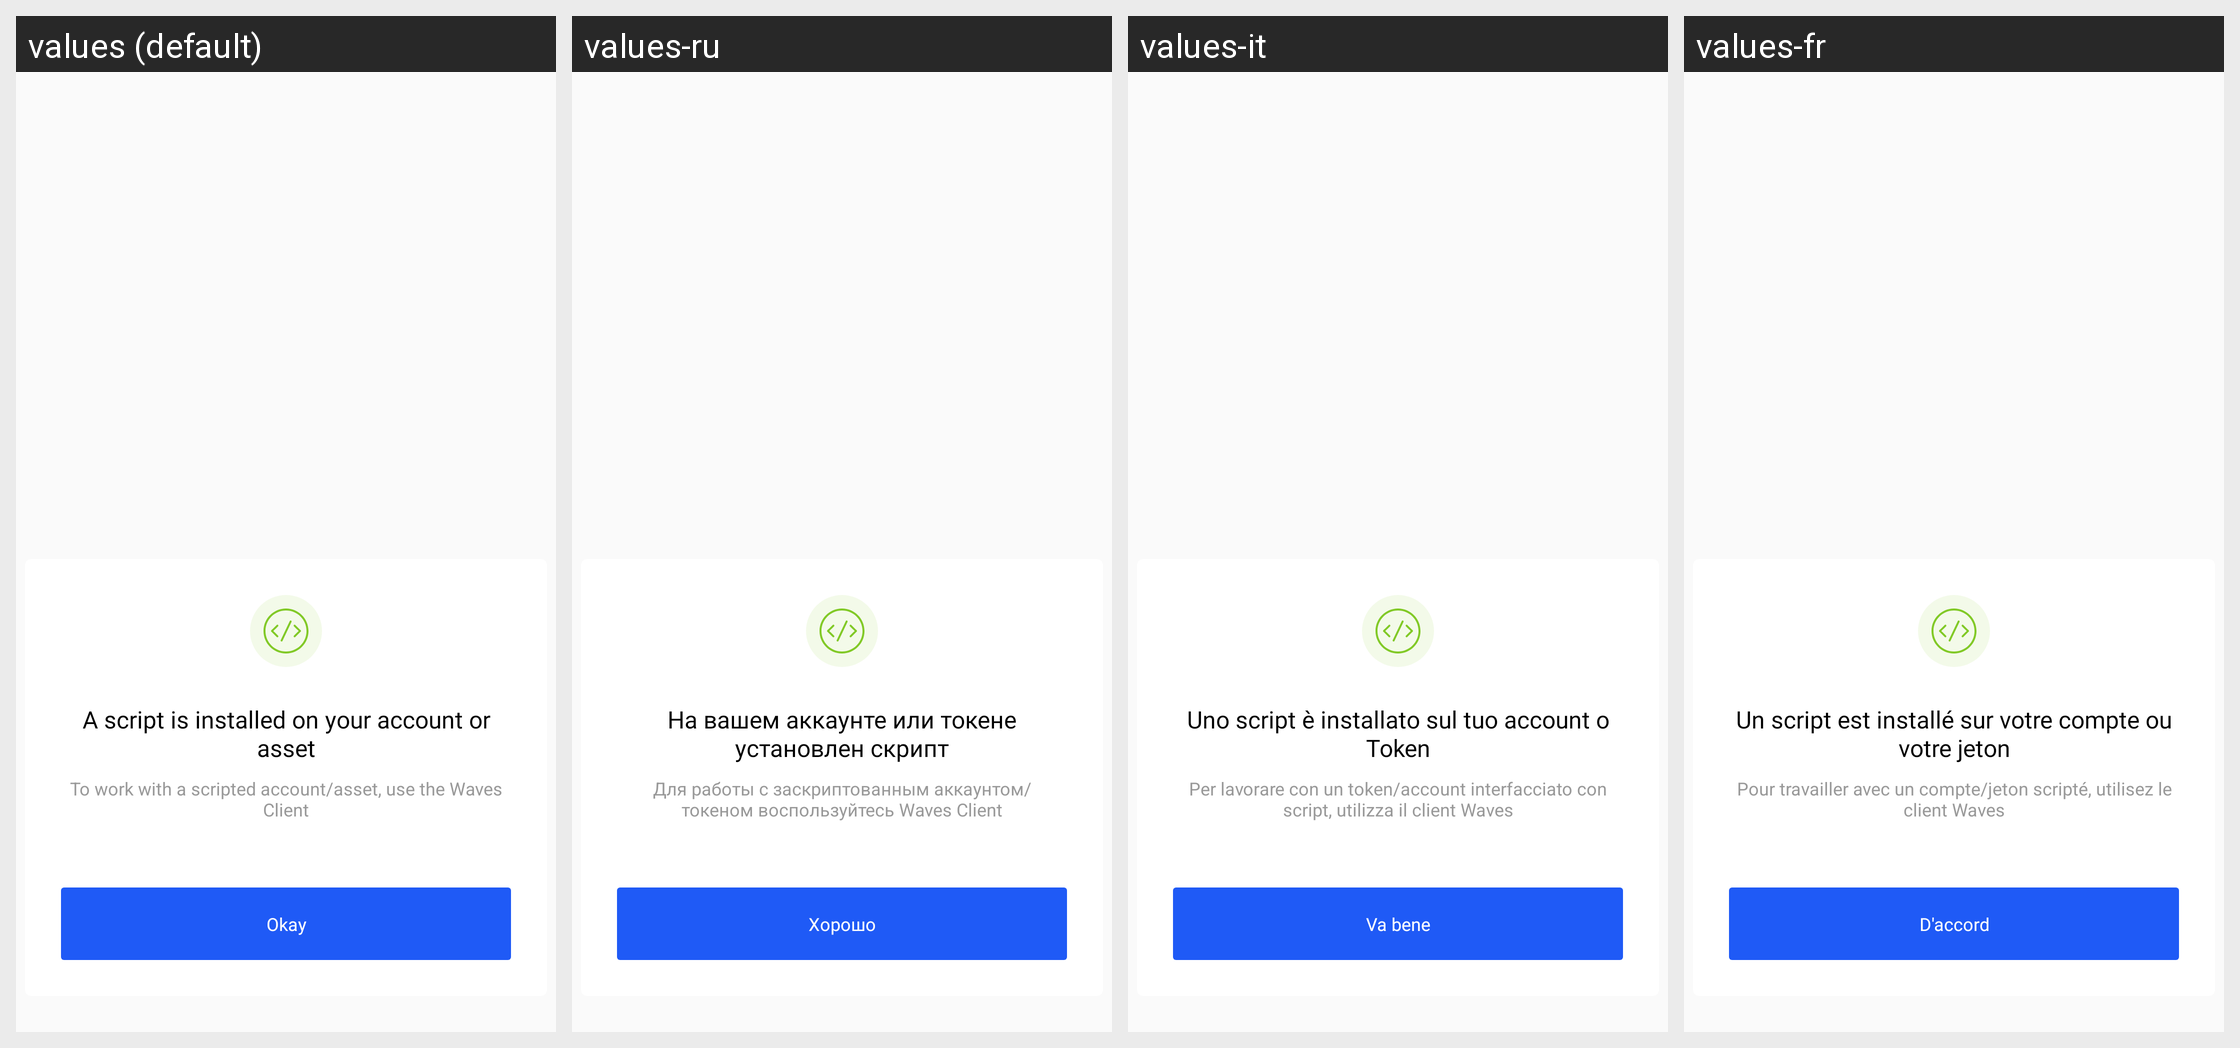

The same Android screen rendered under several of its app's locales, left to right. List the strings drawn on it with the default value and each locale's translation.
Android screen res/layout/dialog_account_scripted_error_layout.xml rendered under 4 locales, left to right: values (default), values-ru, values-it, values-fr. Device: Nexus 5 (rendered at 1080×1920; each locale shown at half size, 540×960, under a caption strip naming it); theme AppTheme.
Other locales in the repository, not shown: values-de, values-es, values-hi, values-hi-rIN, values-id, values-in, values-ja, values-ko, values-nl, values-nl-rNL, values-pl, values-pt, values-pt-rBR, values-pt-rPT, values-tr, values-zh, values-zh-rCN.
Strings drawn on this screen, with the default value and each locale's value (text and hints the layout hard-codes, and strings that could not be matched under every locale, appear in the picture but are not listed):

scripted_account_error_dialog_title
  values: A script is installed on your account or asset
  values-ru: На вашем аккаунте или токене установлен скрипт
  values-it: Uno script è installato sul tuo account o Token
  values-fr: Un script est installé sur votre compte ou votre jeton

scripted_account_error_dialog_description
  values: To work with a scripted account/asset, use the Waves Client
  values-ru: Для работы с заскриптованным аккаунтом/токеном воспользуйтесь Waves Client
  values-it: Per lavorare con un token/account interfacciato con script, utilizza il client Waves
  values-fr: Pour travailler avec un compte/jeton scripté, utilisez le client Waves

scripted_account_error_dialog_btn_txt
  values: Okay
  values-ru: Хорошо
  values-it: Va bene
  values-fr: D'accord
